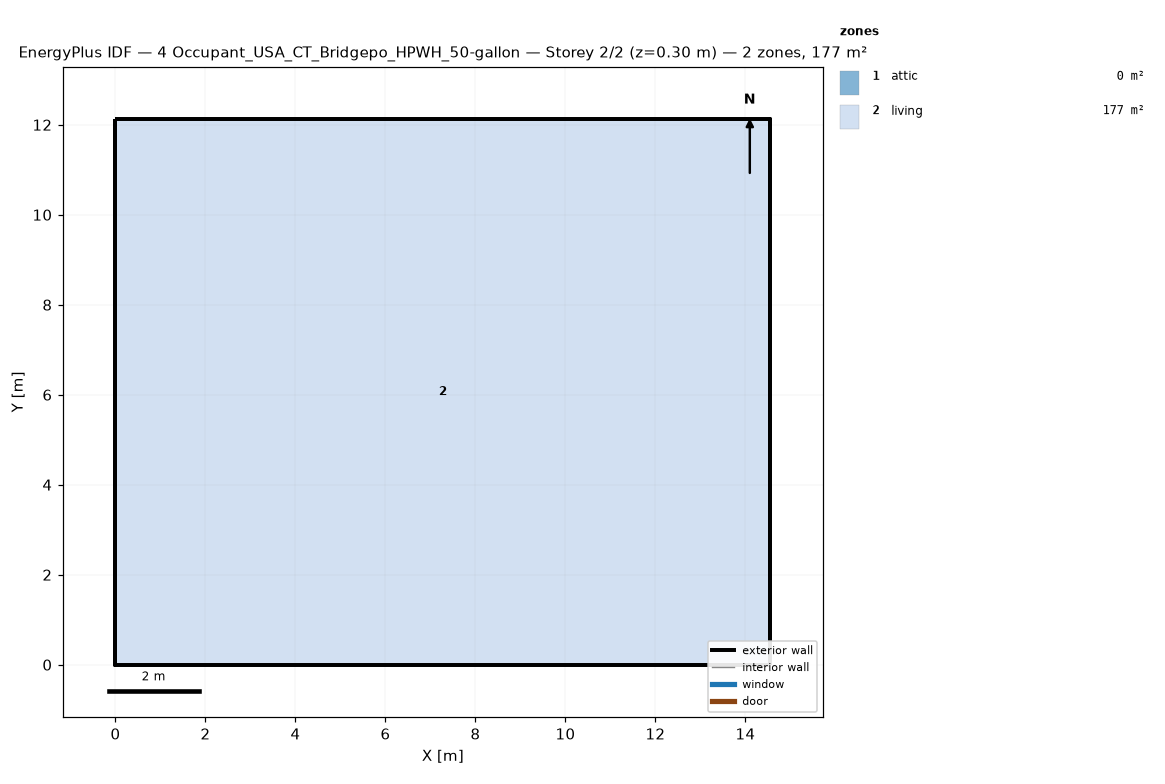
=== STOREY PLAN SPEC (per zone: floor XY polygon, exterior-wall plan segments, windows/doors) ===
zone 1: attic  (0.0 m²)
  exterior wall: (14.55, 0.00) – (14.55, 12.13) – (14.55, 6.06)  [18.2 m]
  exterior wall: (0.00, 12.13) – (0.00, 0.00) – (0.00, 6.06)  [18.2 m]
zone 2: living  (176.5 m²)
  floor: (0.00, 0.00) (0.00, 12.13) (14.55, 12.13) (14.55, 0.00)
  exterior wall: (0.00, 0.00) – (14.55, 0.00)  [14.6 m]
  exterior wall: (14.55, 0.00) – (14.55, 12.13)  [12.1 m]
  exterior wall: (14.55, 12.13) – (0.00, 12.13)  [14.6 m]
  exterior wall: (0.00, 12.13) – (0.00, 0.00)  [12.1 m]

=== DERIVED (storey summary) ===
Building: 4 Occupant_USA_CT_Bridgepo_HPWH_50-gallon
Storey: 2 of 2  (floor level z = 0.30 m)
Storey gross floor area: 176.5 m²
Zones on this storey: 2
  - attic: floor 0.0 m²; exterior wall 36.4 m (24.5 m²); WWR 0.0%
  - living: floor 176.5 m²; exterior wall 53.4 m (146.4 m²); WWR 0.0%
Zone adjacency: (none detected)